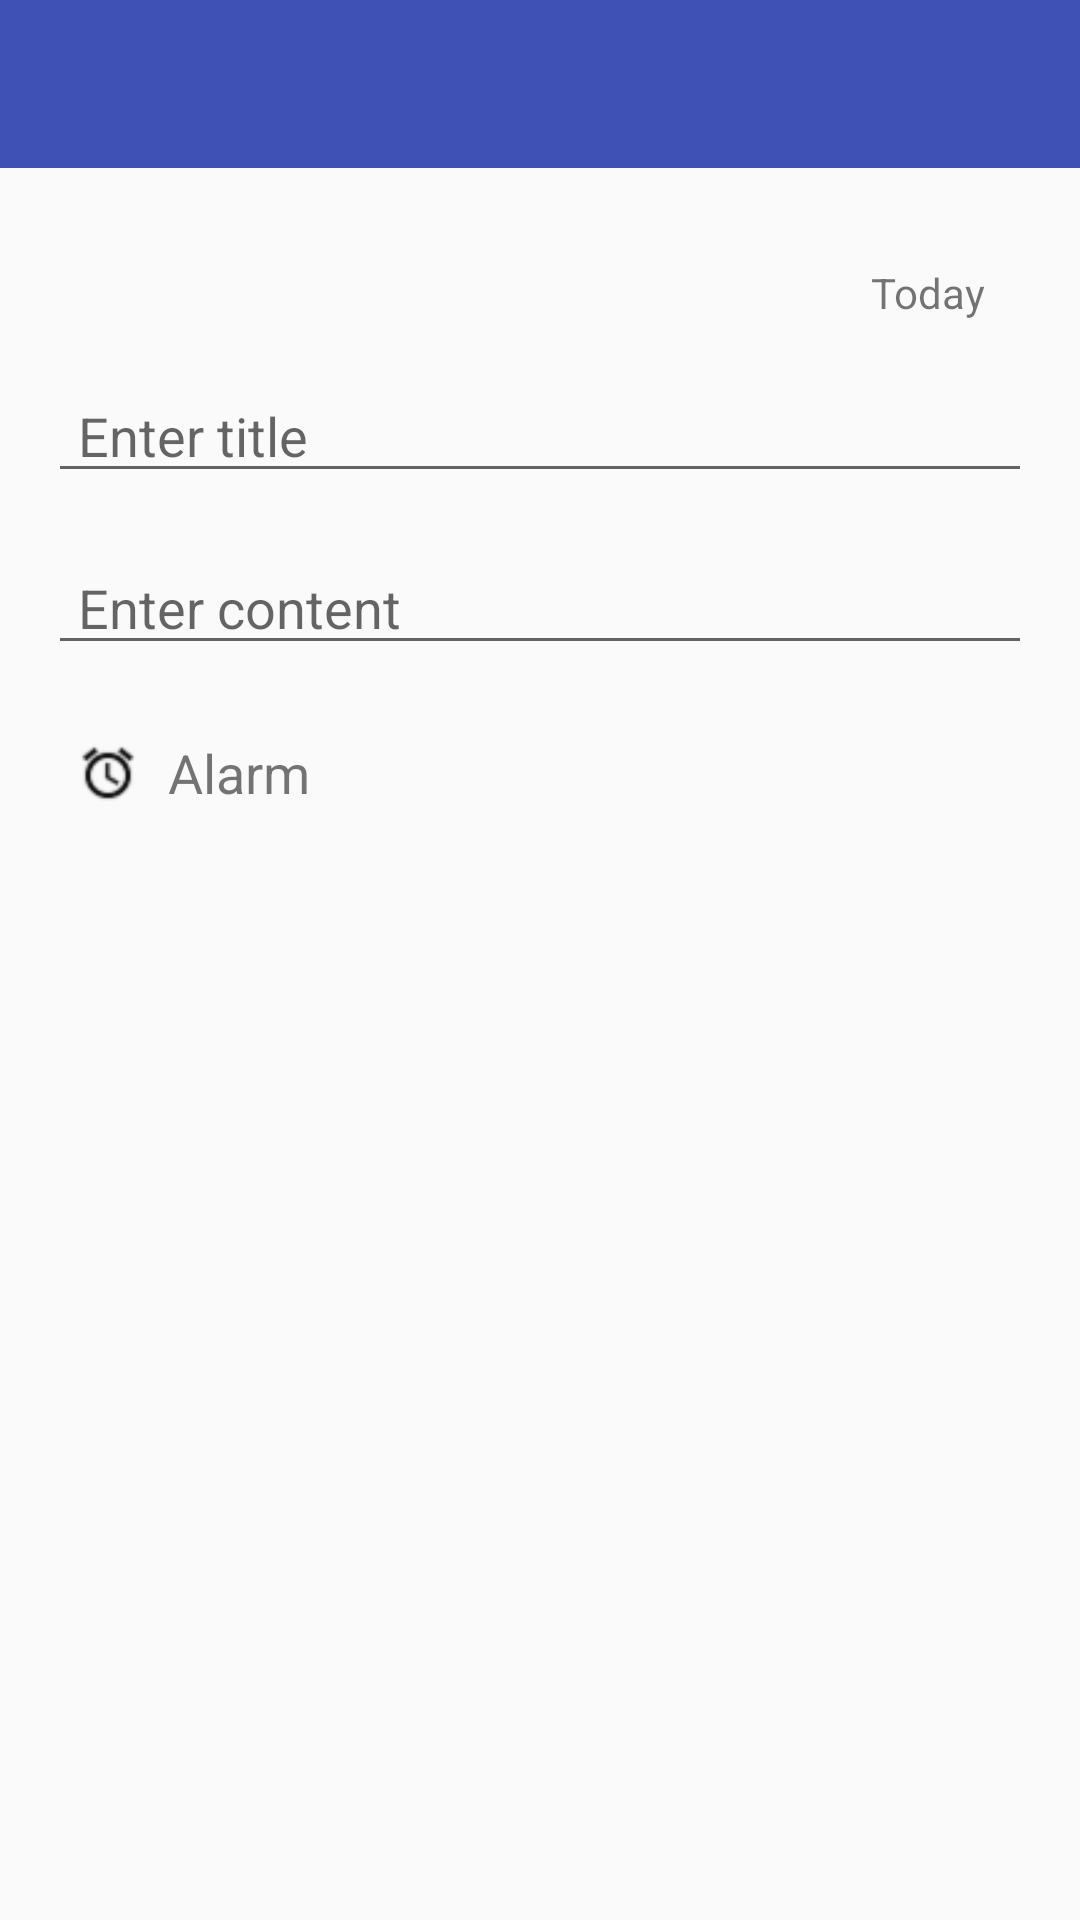

Layout XML and referenced resources for this Android screen:
<!-- AndroidManifest.xml: application theme AppTheme -->
<!-- res/layout/fragment_note.xml -->
<RelativeLayout xmlns:android="http://schemas.android.com/apk/res/android"
    xmlns:tools="http://schemas.android.com/tools"
    android:layout_width="match_parent"
    android:layout_height="match_parent"
    tools:context="nhannt.note.fragment.NewNoteFragment">

    <include layout="@layout/toolbar" />

    <include layout="@layout/note_option_content" />

</RelativeLayout>
<!-- res/layout/toolbar.xml (included above) -->
<?xml version="1.0" encoding="utf-8"?>
<android.support.v7.widget.Toolbar xmlns:android="http://schemas.android.com/apk/res/android"
    xmlns:local="http://schemas.android.com/apk/res-auto"
    xmlns:app="http://schemas.android.com/apk/res-auto"
    android:id="@+id/toolbar"
    android:background="@color/colorPrimary"
    android:layout_width="match_parent"
    android:layout_height="wrap_content"
    android:minHeight="?attr/actionBarSize"
    style="@style/ToolBarStyle"
    app:theme="@style/ThemeOverlay.AppCompat.Dark.ActionBar"
    local:popupTheme="@style/ThemeOverlay.AppCompat.Light"
    android:fitsSystemWindows="true">

</android.support.v7.widget.Toolbar>
<!-- res/layout/note_option_content.xml (included above) -->
<RelativeLayout xmlns:android="http://schemas.android.com/apk/res/android"
    xmlns:tools="http://schemas.android.com/tools"
    android:layout_width="match_parent"
    android:layout_height="match_parent"
    android:fitsSystemWindows="true"
    android:layout_below="@+id/toolbar"
    tools:context="nhannt.note.fragment.EditNoteFragment">

    <ImageView
        android:id="@+id/iv_background_detail"
        android:layout_width="match_parent"
        android:layout_height="match_parent"
        android:contentDescription="@string/contentDescriptionBackGround"/>

    <ScrollView
        android:layout_width="match_parent"
        android:layout_height="match_parent">

        <LinearLayout
            android:layout_width="match_parent"
            android:layout_height="wrap_content"
            android:orientation="vertical"
            android:paddingLeft="@dimen/activity_horizontal_margin"
            android:paddingRight="@dimen/activity_horizontal_margin"
            android:paddingTop="@dimen/activity_vertical_margin">

            <android.support.v7.widget.RecyclerView
                android:id="@+id/rv_image_list"
                android:layout_width="match_parent"
                android:layout_height="wrap_content" />

            <TextView
                android:id="@+id/tv_current_time"
                android:layout_width="match_parent"
                android:layout_height="wrap_content"
                android:layout_marginTop="@dimen/activity_vertical_margin"
                android:gravity="end"
                android:paddingRight="@dimen/activity_horizontal_margin"
                android:paddingLeft="@dimen/activity_horizontal_margin"
                android:text="@string/today" />

            <EditText
                android:id="@+id/et_title"
                android:layout_width="match_parent"
                android:layout_height="wrap_content"
                android:layout_marginTop="@dimen/activity_vertical_margin"
                android:hint="@string/enter_title"
                android:paddingLeft="@dimen/edt_title_content_padding_horizontal"
                android:paddingRight="@dimen/edt_title_content_padding_horizontal"/>


            <EditText
                android:id="@+id/et_content"
                android:layout_width="match_parent"
                android:layout_height="wrap_content"
                android:layout_marginTop="@dimen/activity_vertical_margin"
                android:hint="@string/enter_content"
                android:paddingLeft="@dimen/edt_title_content_padding_horizontal"
                android:paddingRight="@dimen/edt_title_content_padding_horizontal"/>

            <RelativeLayout
                android:layout_width="match_parent"
                android:layout_height="wrap_content"
                android:layout_marginTop="@dimen/activity_vertical_margin"
                android:orientation="horizontal">

                <ImageView
                    android:id="@+id/iv_alarm"
                    android:layout_width="40dp"
                    android:layout_height="40dp"
                    android:layout_centerVertical="true"
                    android:padding="10dp"
                    android:src="@drawable/ic_alarm_black_24dp"
                    android:contentDescription="@string/contentDescriptionAlarm"/>

                <TextView
                    android:id="@+id/tv_alarm"
                    android:layout_width="wrap_content"
                    android:layout_height="match_parent"
                    android:layout_centerVertical="true"
                    android:layout_toEndOf="@+id/iv_alarm"
                    android:text="@string/alarm"
                    android:textSize="@dimen/text_size_big" />

                <LinearLayout
                    android:id="@+id/ll_date_time"
                    android:layout_width="match_parent"
                    android:layout_height="wrap_content"
                    android:layout_centerVertical="true"
                    android:layout_marginStart="@dimen/activity_horizontal_margin"
                    android:layout_toEndOf="@id/iv_alarm"
                    android:orientation="horizontal"
                    android:visibility="gone">

                    <android.support.v7.widget.AppCompatSpinner
                        android:id="@+id/sp_choose_date"
                        android:layout_width="wrap_content"
                        android:layout_height="wrap_content"
                        android:layout_gravity="center_vertical" />

                    <android.support.v7.widget.AppCompatSpinner
                        android:id="@+id/sp_choose_time"
                        android:layout_width="wrap_content"
                        android:layout_height="wrap_content"
                        android:layout_gravity="center_vertical" />

                    <ImageView
                        android:id="@+id/bt_close_date_time"
                        android:layout_width="wrap_content"
                        android:layout_height="wrap_content"
                        android:layout_gravity="center_vertical"
                        android:overScrollMode="never"
                        android:src="@drawable/ic_close"
                        android:contentDescription="@string/contentDescriptionDateTimeClose"/>
                </LinearLayout>
            </RelativeLayout>

        </LinearLayout>

    </ScrollView>


</RelativeLayout>
<!-- resources referenced by this layout -->
<resources>
  <color name="colorPrimary">#3F51B5</color>
  <dimen name="activity_horizontal_margin">16dp</dimen>
  <dimen name="activity_vertical_margin">16dp</dimen>
  <dimen name="edt_title_content_padding_horizontal">10dp</dimen>
  <dimen name="text_size_big">18sp</dimen>
  <!-- drawable ic_alarm_black_24dp: png bitmap (drawable-mdpi, 572 bytes) -->
  <!-- drawable ic_close: png bitmap (drawable-hdpi, 366 bytes) -->
  <string name="alarm">Alarm</string>
  <string name="contentDescriptionAlarm">alarm icon</string>
  <string name="contentDescriptionBackGround">set color to a note when edit or create it</string>
  <string name="contentDescriptionDateTimeClose">close datetime chooser</string>
  <string name="enter_content">Enter content</string>
  <string name="enter_title">Enter title</string>
  <string name="today">Today</string>
  <style name="ToolBarStyle" parent="Theme.AppCompat">
          <item name="actionMenuTextColor">@color/white</item>
          <item name="android:actionButtonStyle">@style/myActionButtonStyle</item>
      </style>
  <style name="AppTheme" parent="Theme.AppCompat.Light.NoActionBar">
          
          <item name="colorPrimary">@color/colorPrimary</item>
          <item name="colorPrimaryDark">@color/colorPrimaryDark</item>
          <item name="colorAccent">@color/colorAccent</item>
      </style>
  <color name="white">#FFFFFF</color>
  <style name="myActionButtonStyle" parent="Widget.AppCompat.ActionButton">
          <item name="android:width">30dp</item>
          <item name="android:height">30dp</item>
      </style>
  <color name="colorPrimaryDark">#303F9F</color>
  <color name="colorAccent">#FF4081</color>
</resources>
